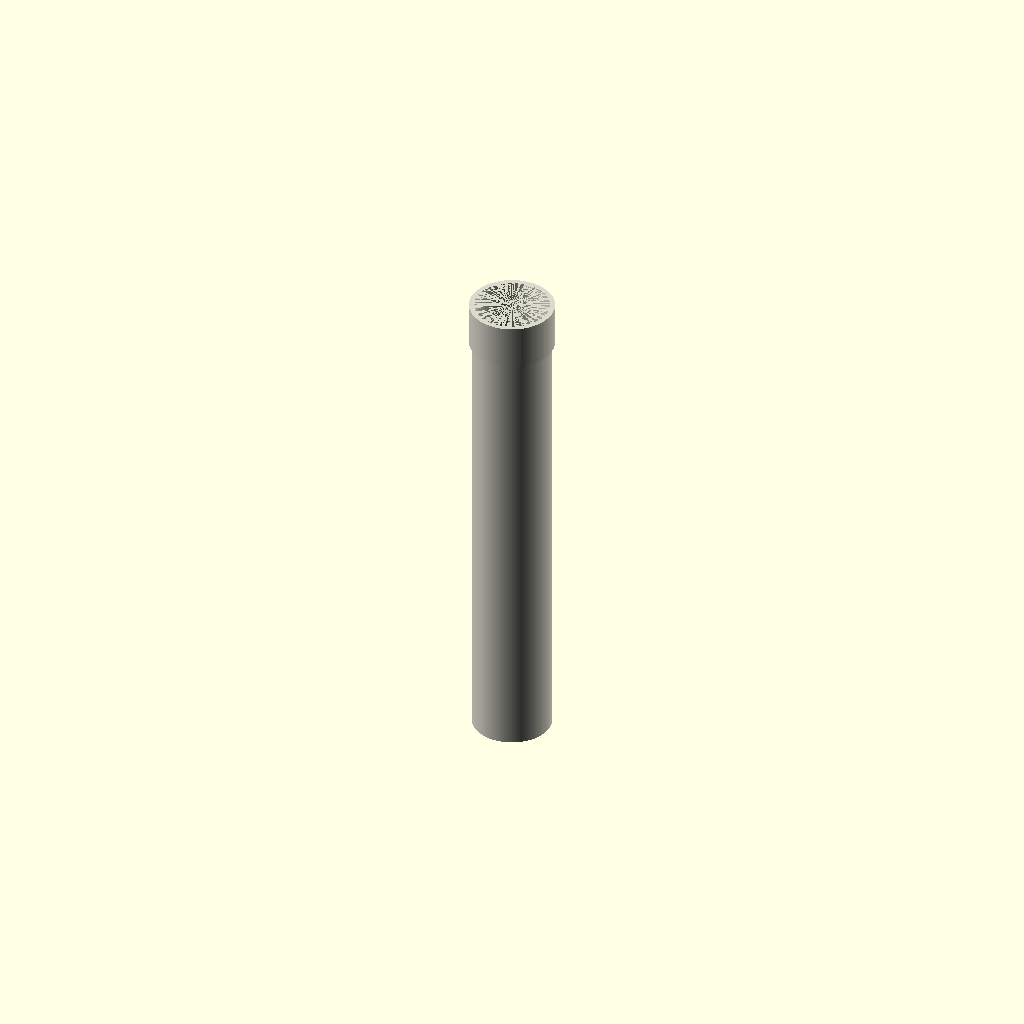
Cell 1 — every parameter at its default value.
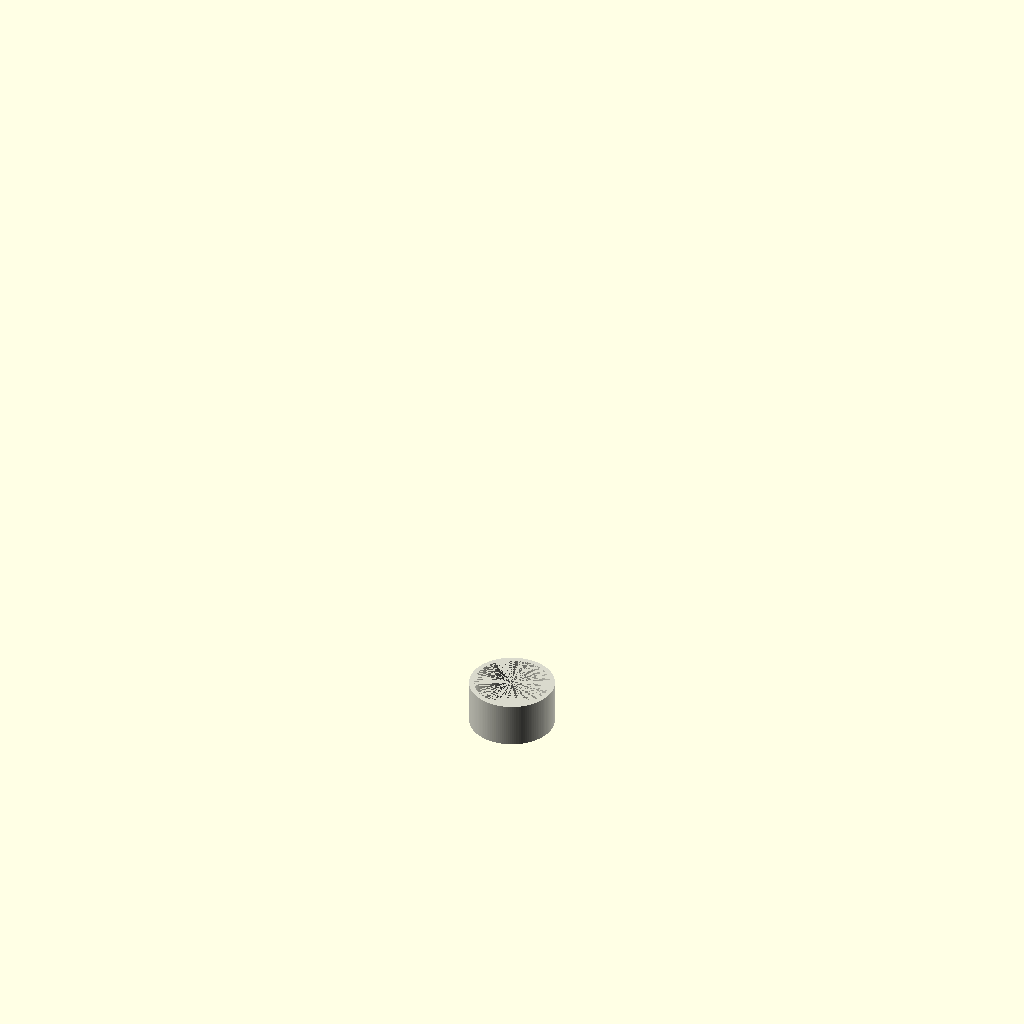
Cell 2: the same model with length_mm = 1.
All cells are drawn from one camera (rotation 55°, 0°, 25°, orthographic, colour scheme Cornfield), so only the parameter changes between them.
OpenSCAD source file results/nopscadlib/craft/scad/ht_pipe__HT_160_pipe_1000.scad:
// HT 160 pipe 1000 mm (single connected solid)

// Parameters
pipe_standard = 1; //[1:1:1]
nominal_diameter_mm = 160; //[80:320:1]
length_mm = 1000; //[500:2000:1]
include_fitting = 1; //[0:1:1]
fitting_end = 1; //[1:1:1]
pipe_od_mm = 160; //[80:320:1]
pipe_wall_mm = 4.9; //[2.5:10:0.1]
fitting_length_mm = 90; //[45:180:1]
fitting_od_extra_mm = 10; //[5:20:1]
overlap_mm = 1; //[0.5:2:0.1]
pipe_body_length_mm = 910; //[410:1910:1]

$fn = 128;

// Derived
pipe_r  = pipe_od_mm/2;
pipe_ir = max(0.01, pipe_r - pipe_wall_mm);
fitting_r = pipe_r + fitting_od_extra_mm/2;

// Lengths (ensure total equals length_mm)
body_len  = (include_fitting ? max(0.01, length_mm - fitting_length_mm + overlap_mm) : length_mm);
total_len = (include_fitting ? body_len + fitting_length_mm - overlap_mm : body_len);

// HT Pipe - one connected solid
module ht_pipe() {
  color([0.85, 0.85, 0.8])
  difference() {
    // OUTER solid (body + optional fitting, overlapped for guaranteed connectivity)
    union() {
      cylinder(h=body_len, r=pipe_r, center=false);

      if (include_fitting) {
        translate([0, 0, body_len - overlap_mm])
          cylinder(h=fitting_length_mm, r=fitting_r, center=false);
      }
    }

    // INNER void (open through both ends; no arbitrary offsets)
    translate([0, 0, -0.01])
      cylinder(h=total_len + 0.02, r=pipe_ir, center=false);
  }
}

ht_pipe();
Parameter table extracted from the source (name, type, default, range or options):
pipe_standard: number, default 1, range 1 to 1, step 1
nominal_diameter_mm: number, default 160, range 1 to 80, step 320
length_mm: number, default 1000, range 1 to 500, step 2000
include_fitting: number, default 1, range 0 to 1, step 1
fitting_end: number, default 1, range 1 to 1, step 1
pipe_od_mm: number, default 160, range 1 to 80, step 320
pipe_wall_mm: number, default 4.9, range 0.1 to 2.5, step 10
fitting_length_mm: number, default 90, range 1 to 45, step 180
fitting_od_extra_mm: number, default 10, range 1 to 5, step 20
overlap_mm: number, default 1, range 0.1 to 0.5, step 2
pipe_body_length_mm: number, default 910, range 1 to 410, step 1910
